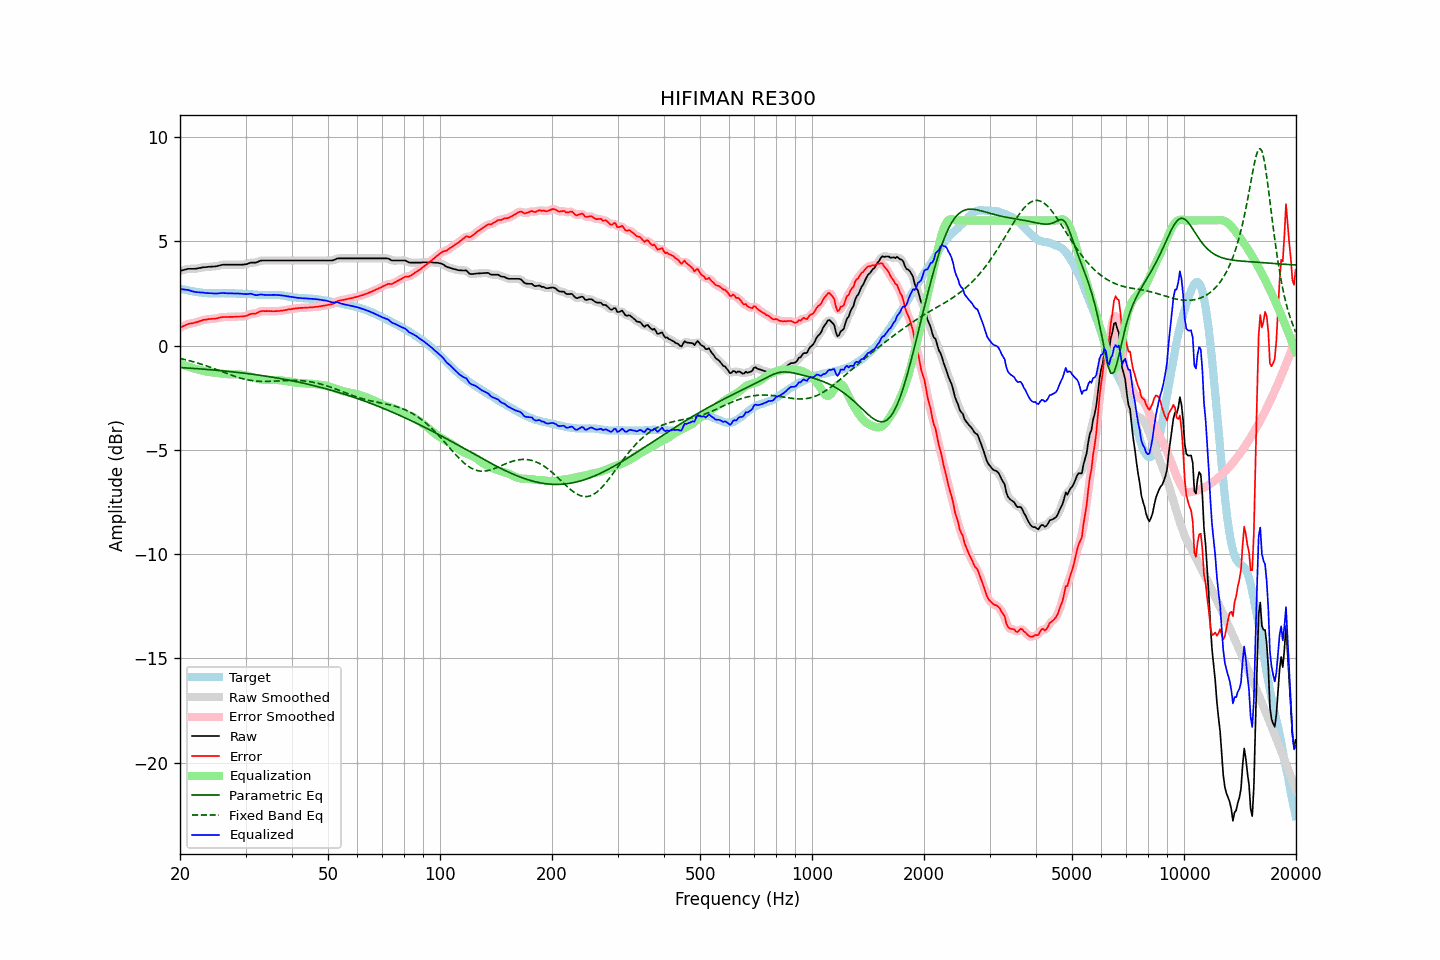

Values plotted in this chart, from the file beside it:
frequency, raw, error, smoothed, error_smoothed, equalization, parametric_eq, fixed_band_eq, equalized_raw, equalized_smoothed, target
20.00, 3.58, 0.85, 3.58, 0.85, -0.86, -1.06, -0.62, 2.72, 2.71, 2.73
20.20, 3.60, 0.89, 3.60, 0.89, -0.89, -1.06, -0.64, 2.70, 2.70, 2.71
20.40, 3.62, 0.93, 3.62, 0.93, -0.93, -1.07, -0.65, 2.69, 2.69, 2.69
20.61, 3.64, 0.96, 3.64, 0.96, -0.96, -1.07, -0.67, 2.68, 2.68, 2.68
20.81, 3.66, 1.00, 3.66, 1.00, -0.98, -1.08, -0.69, 2.67, 2.67, 2.66
21.02, 3.68, 1.03, 3.67, 1.03, -1.01, -1.08, -0.71, 2.67, 2.66, 2.65
21.23, 3.68, 1.05, 3.68, 1.05, -1.04, -1.09, -0.73, 2.64, 2.64, 2.63
21.44, 3.68, 1.06, 3.68, 1.06, -1.06, -1.09, -0.75, 2.62, 2.62, 2.62
21.66, 3.68, 1.07, 3.68, 1.08, -1.08, -1.10, -0.77, 2.60, 2.59, 2.61
21.87, 3.68, 1.09, 3.68, 1.09, -1.10, -1.10, -0.80, 2.58, 2.58, 2.58
22.09, 3.69, 1.11, 3.69, 1.11, -1.12, -1.11, -0.82, 2.57, 2.57, 2.57
22.31, 3.70, 1.13, 3.70, 1.14, -1.14, -1.11, -0.84, 2.56, 2.56, 2.56
22.54, 3.72, 1.16, 3.71, 1.16, -1.16, -1.12, -0.86, 2.55, 2.55, 2.55
22.76, 3.73, 1.19, 3.73, 1.19, -1.19, -1.12, -0.89, 2.54, 2.55, 2.54
22.99, 3.75, 1.22, 3.74, 1.21, -1.21, -1.13, -0.91, 2.54, 2.54, 2.53
23.22, 3.76, 1.24, 3.75, 1.23, -1.23, -1.14, -0.94, 2.53, 2.53, 2.52
23.45, 3.76, 1.24, 3.76, 1.25, -1.24, -1.14, -0.97, 2.52, 2.52, 2.52
23.69, 3.77, 1.26, 3.77, 1.26, -1.25, -1.15, -0.99, 2.51, 2.51, 2.51
23.92, 3.78, 1.27, 3.77, 1.27, -1.26, -1.15, -1.02, 2.51, 2.51, 2.51
24.16, 3.78, 1.27, 3.78, 1.27, -1.27, -1.16, -1.05, 2.51, 2.51, 2.51
24.40, 3.79, 1.28, 3.78, 1.28, -1.28, -1.17, -1.07, 2.51, 2.50, 2.51
24.65, 3.79, 1.28, 3.79, 1.28, -1.29, -1.17, -1.10, 2.50, 2.50, 2.51
24.89, 3.80, 1.29, 3.80, 1.29, -1.30, -1.18, -1.13, 2.50, 2.50, 2.50
25.14, 3.81, 1.30, 3.81, 1.31, -1.31, -1.19, -1.16, 2.49, 2.50, 2.50
25.39, 3.83, 1.33, 3.83, 1.32, -1.33, -1.19, -1.19, 2.50, 2.50, 2.50
25.65, 3.85, 1.35, 3.85, 1.34, -1.34, -1.20, -1.22, 2.51, 2.51, 2.50
25.91, 3.87, 1.36, 3.87, 1.36, -1.35, -1.21, -1.25, 2.52, 2.52, 2.51
26.16, 3.88, 1.37, 3.88, 1.37, -1.36, -1.22, -1.28, 2.52, 2.52, 2.51
26.43, 3.88, 1.37, 3.88, 1.37, -1.37, -1.22, -1.31, 2.51, 2.51, 2.51
26.69, 3.88, 1.37, 3.88, 1.37, -1.37, -1.23, -1.34, 2.51, 2.51, 2.51
26.96, 3.88, 1.37, 3.88, 1.37, -1.37, -1.24, -1.36, 2.50, 2.50, 2.51
27.23, 3.88, 1.37, 3.88, 1.37, -1.38, -1.25, -1.39, 2.50, 2.50, 2.50
27.50, 3.88, 1.37, 3.88, 1.37, -1.38, -1.26, -1.42, 2.50, 2.50, 2.50
27.77, 3.88, 1.38, 3.88, 1.38, -1.38, -1.26, -1.45, 2.50, 2.50, 2.50
28.05, 3.88, 1.38, 3.88, 1.38, -1.38, -1.27, -1.47, 2.50, 2.50, 2.50
28.33, 3.88, 1.39, 3.88, 1.39, -1.38, -1.28, -1.50, 2.50, 2.50, 2.49
28.62, 3.88, 1.39, 3.88, 1.39, -1.38, -1.29, -1.52, 2.49, 2.49, 2.49
28.90, 3.88, 1.39, 3.88, 1.39, -1.39, -1.30, -1.55, 2.49, 2.49, 2.49
29.19, 3.88, 1.39, 3.88, 1.39, -1.39, -1.31, -1.57, 2.48, 2.48, 2.48
29.48, 3.88, 1.40, 3.88, 1.40, -1.40, -1.32, -1.59, 2.47, 2.47, 2.48
29.78, 3.89, 1.41, 3.89, 1.40, -1.42, -1.33, -1.61, 2.47, 2.47, 2.48
30.08, 3.90, 1.42, 3.90, 1.42, -1.43, -1.34, -1.63, 2.46, 2.47, 2.48
30.38, 3.92, 1.44, 3.92, 1.45, -1.45, -1.35, -1.64, 2.47, 2.47, 2.48
30.68, 3.95, 1.48, 3.95, 1.48, -1.47, -1.36, -1.66, 2.48, 2.48, 2.46
30.99, 3.98, 1.51, 3.97, 1.51, -1.49, -1.37, -1.67, 2.49, 2.48, 2.46
31.30, 3.98, 1.53, 3.98, 1.52, -1.51, -1.38, -1.68, 2.46, 2.46, 2.45
31.61, 3.98, 1.53, 3.98, 1.53, -1.54, -1.39, -1.69, 2.44, 2.44, 2.45
31.93, 3.98, 1.53, 3.98, 1.54, -1.56, -1.40, -1.70, 2.42, 2.42, 2.45
32.24, 4.00, 1.56, 4.00, 1.57, -1.58, -1.41, -1.71, 2.41, 2.42, 2.43
32.57, 4.04, 1.61, 4.03, 1.60, -1.60, -1.42, -1.71, 2.44, 2.43, 2.43
32.89, 4.07, 1.64, 4.06, 1.63, -1.62, -1.43, -1.72, 2.45, 2.44, 2.43
33.22, 4.08, 1.65, 4.08, 1.65, -1.63, -1.44, -1.72, 2.45, 2.44, 2.43
33.55, 4.08, 1.65, 4.08, 1.65, -1.64, -1.45, -1.72, 2.43, 2.44, 2.42
33.89, 4.08, 1.65, 4.08, 1.65, -1.65, -1.46, -1.72, 2.43, 2.43, 2.43
34.23, 4.08, 1.65, 4.08, 1.65, -1.66, -1.48, -1.72, 2.42, 2.42, 2.43
34.57, 4.08, 1.65, 4.08, 1.65, -1.65, -1.49, -1.72, 2.42, 2.42, 2.42
34.92, 4.08, 1.65, 4.08, 1.65, -1.65, -1.50, -1.71, 2.43, 2.43, 2.43
35.27, 4.08, 1.65, 4.08, 1.65, -1.65, -1.51, -1.71, 2.43, 2.43, 2.43
35.62, 4.08, 1.64, 4.08, 1.65, -1.65, -1.53, -1.71, 2.43, 2.43, 2.43
35.97, 4.08, 1.65, 4.08, 1.65, -1.65, -1.54, -1.70, 2.43, 2.43, 2.43
... 635 more rows
